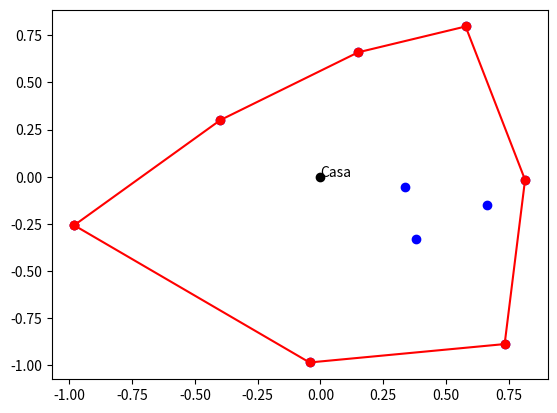
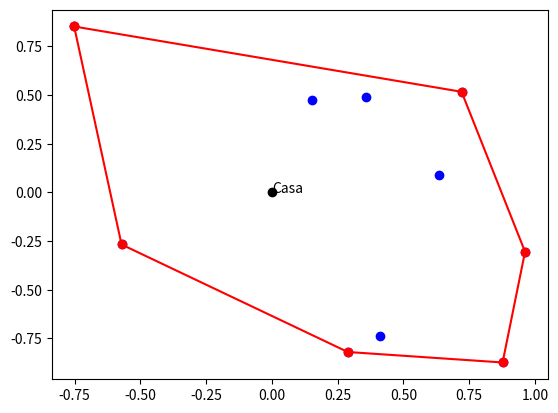

The matplotlib source for these figures, in order:
#Entrego esta práctica con retraso, porque falté el día de la práctica 4 debido a falta justificada.

"""PRACTICA 4: 18-02-2026
Instrucciones:
- Modifica el nombre de archivo para que comience por tus apellidos (ej. HernandezCorbato_p4.py)
- Obtén la función envolvente_convexa_IA preguntando a una IA (línea 95)
- Trabaja en las funciones "rodea_la_finca", "arbol_caido"
- Para comprobar su funcionamiento ve al final del código y ejecuta la comprobación correspondiente
- Sube el código .py a la tarea del CV al final de la clase
"""

import random
import math
#import numpy as np
import matplotlib.pyplot as plt
ERROR = 1e-9

class Punto:
    def __init__(self, x, y):
        self.x = x
        self.y = y
    # se puede definir un punto con coordenadas dadas así: p = Punto(2, 3)
    def __repr__(self):
        return "({0},{1})".format(self.x, self.y)  
    def __add__(self, other):
        return Punto(self.x + other.x, self.y + other.y)  
    def __sub__(self, other):
        return Punto(self.x - other.x, self.y - other.y)
    def __eq__(self, other):
        return abs(self.x - other.x) + abs(self.y + other.y) < ERROR
    def __hash__(self):
        return 1000000000*int(self.x) + 1000*int(self.y)

def prod_vect(u, v):
    return u.x * v.y - u.y * v.x
def det(a, b, c):
    return prod_vect(b - a, c - a)

def alineados(a: Punto, b: Punto, c: Punto) -> bool:
    # Devuelve True/False si los puntos a, b, c están alineados/no lo están
    return abs(det(a, b, c)) < ERROR

def orient(a: Punto, b: Punto, c: Punto) -> int:
    # 1/0/-1 si c a la izquierda/alineado/a la derecha de ab    
    d = det(a, b, c)
    if abs(d) < ERROR: return 0
    elif d > ERROR: return 1
    else: return -1

def punto_en_segmento(p, s):
    #p punto, s segmento = lista con dos puntos
    #devuelve True si p está dentro del segmento, incluyendo sus extremos
    if not alineados(p, s[0], s[1]):
        return False
    if abs(s[0].x - s[1].x) > ERROR:
        return min(s[0].x, s[1].x) - ERROR <= p.x <= max(s[0].x, s[1].x) + ERROR
    else:
        return min(s[0].y, s[1].y) - ERROR <= p.y <= max(s[0].y, s[1].y) + ERROR
def segmentos_se_cortan(s: list[Punto], t: list[Punto]) -> bool:
    # Input: s, t son listas con dos puntos, los extremos de los segmentos s y t.
    # Output: True/False decidiendo si s y t se cortan (incluyendo solaparse o cortarse en un extremo)
    # si los cuatro puntos están alineados
    if alineados(s[0], s[1], t[0]) and alineados(s[0], s[1], t[1]):
        return punto_en_segmento(s[0], t) or punto_en_segmento(s[1], t) or punto_en_segmento(t[0], s) or punto_en_segmento(t[1], s)        
    #si tres puntos están alineados (y no los cuatro) devuelve True solo si uno está dentro del otro segmento
    for p in s:
        if alineados(p, t[0], t[1]): return punto_en_segmento(p, t)        
    for p in t:
        if alineados(p, s[0], s[1]): return punto_en_segmento(p, s)        
    #(sabemos que no hay tres alineados) usamos xor = '^' (True ^ False = True, F^T=T T^T=F, F^F=F)
    return (orient(s[0], s[1], t[0]) * orient(s[0], s[1], t[1]) == -1) and (orient(t[0], t[1], s[0]) * orient(t[0], t[1], s[1]) == -1)

def punto_en_poligono(q: Punto, pol: list[Punto]) -> bool:
    # Input: q es un punto, pol es una lista de puntos que, en ese orden, son los vértices de un polígono (simple)
    # Output: True/False decidiendo si q está dentro de pol (incluyendo la frontera)
    # Contamos el número de cortes del polígono con un segmento que comienza en q y acaba fuera del polígono.
    # Si es par q está fuera y si es impar está dentro del polígono
    maxcoord = max(p.x for p in pol)
    # El segmento acaba en un punto cuya coordenada x es mayor que las de los vértices del polígono y su coordenada y es un real aleatorio
    t = [q, Punto(maxcoord + 1, random.uniform(-1, 1))]
    count = 0
    n = len(pol)
    for i in range(n):
        # Nos avisa si se da la improbable situación en que el segmento pasa por un vértice de pol (en cuyo no bastaría con contar intersecciones)
        # y empezamos de nuevo
        if alineados(t[0], t[1], pol[i]):
            # print(t[0], t[1], pol[i], "El rayo pasa por un vértice")
            return punto_en_poligono(q, pol)
        # Si q está encima de un lado del polígono puede fallar la cuenta de intersecciones pero la función debe devolver True
        if punto_en_segmento(q, [pol[i], pol[(i+1)%n]]): return True
        if segmentos_se_cortan([pol[i], pol[(i+1)%n]], t):
            count = count + 1
    return (count % 2 == 1)    

################################ FIN LIBRERÍA GCOM ##########################################3

def envolvente_convexa_IA(puntos):
    # Input: lista de puntos
    # Output: lista ordenada positivamente de los puntos que componen la envolvente convexa
    # Eliminamos duplicados por coordenadas
    pts_unique = list({(p.x, p.y): p for p in puntos}.values())
    n = len(pts_unique)
    if n == 0:
        return []
    if n == 1:
        return [pts_unique[0]]

    # Ordenar por x, luego por y
    pts_sorted = sorted(pts_unique, key=lambda p: (p.x, p.y))

    # Construcción de la envolvente: Monotone Chain (Andrew)
    lower = []
    for p in pts_sorted:
        while len(lower) >= 2 and det(lower[-2], lower[-1], p) <= 0:
            lower.pop()
        lower.append(p)

    upper = []
    for p in reversed(pts_sorted):
        while len(upper) >= 2 and det(upper[-2], upper[-1], p) <= 0:
            upper.pop()
        upper.append(p)

    # Concatenar sin repetir los extremos
    convex = lower[:-1] + upper[:-1]
    return convex

def comprueba_envolvente_convexa(puntos = None, envolvente = None):
    if envolvente is None:
        envolvente = envolvente_convexa_IA(puntos)
    plt.plot([p.x for p in puntos], [p.y for p in puntos], 'bo')
    envolvente.append(envolvente[0])
    plt.plot([p.x for p in envolvente], [p.y for p in envolvente], 'ro-')
    plt.plot(0,0, 'ko')
    plt.text(0,0,'Casa')
    plt.show()
    return

def distancia(P:Punto, Q:Punto) -> float:
    return math.sqrt((Q.x-P.x)**2 + (Q.y-P.y)**2)

def rodea_la_finca(puntos):
    """Pepita vive en (0,0) y tiene una finca (poligonal convexa) vallada, de forma que cada tramo (rectilíneo) de valla une
    dos de sus árboles. También tiene otros árboles en el interior de su finca. Hoy tiene que instalar un sensor en cada árbol del borde de la finca.
    Camina a velocidad constante 1 y tarda tiempo 2 en colocar cada sensor. Al final de la tarea volverá a su casa.
    Encuentra el camino que permita a Pepita completar la tarea más rápido y el tiempo que tardará."""
    # Input: lista de puntos con la posición de sus árboles (los del borde de la finca y los interiores)
    # Output: tiempo mínimo que tardará Pepita
    
    casa = Punto(0,0)
    distancias = [distancia(casa,puntos[i]) for i in range(len(puntos))]
    # elegimos el árbol más cercano para iniciar (valor float) y su índice
    start_dist = distancias[0]
    indice = 0
    for i in range(len(distancias)):
        if distancias[i] < start_dist:
            start_dist = distancias[i]
            indice = i
    start_point = puntos[indice]

    #construyo los segmentos que recorre Pepita. Cuando llega al último (sin repetir el primero) vuelve a su casa.
    recorrido = [casa, start_point] + puntos[indice:] + puntos[:indice] + [casa]
    distance = 0
    # sumamos las distancias entre elementos consecutivos
    for i in range(len(recorrido)-1):
        distance += distancia(recorrido[i],recorrido[i+1])
    # sumamos 1 segundo por cada punto (porque tarda en ellos un segundo más)
    return distance + len(puntos)
    

def genera_input(n_puntos):
    puntos = [Punto(random.uniform(-1,1), random.uniform(-1,1)) for _ in range(n_puntos)]    
    if punto_en_poligono(Punto(0,0), envolvente_convexa_IA(puntos)): return puntos
    else: return genera_input(n_puntos)

puntos = genera_input(10)
comprueba_envolvente_convexa(puntos, None)
#print("El tiempo que tardará Pepita es: ", rodea_la_finca(puntos))

def perimetro(puntos):
    distance = 0
    for i in range(len(puntos)):
        distance += distancia(puntos[i],puntos[(i+1)%len(puntos)])
    return distance

def arbol_caido(puntos):
    """Una tormenta ha destrozado la valla de la finca y derribado un árbol del borde. Pepita tiene que colocar una cinta provisional
    que rodee su finca, de árbol en árbol siguiendo la antigua valla excepto en torno al árbol caído, de forma que todos sus árboles queden
    en el interior. Como no sabe qué árbol se ha caído, solo puede calcular una cota superior para la longitud de cinta que necesita."""
    # Input: lista de puntos con la posición de sus árboles (los del borde de la finca y los interiores)
    # Output: máxima longitud de cinta que necesitará

    # hacemos copias para no modificar la lista original
    puntos_aux = puntos[:]            # copia superficial
    del puntos_aux[0]
    cota_superior = perimetro(envolvente_convexa_IA(puntos_aux))

    # comprobamos borrando cada posible árbol del borde
    for i in range(1, len(puntos)):
        puntos_aux = puntos[:]        # copia fresca en cada iteración
        del puntos_aux[i]
        val = perimetro(envolvente_convexa_IA(puntos_aux))
        if val > cota_superior:
            cota_superior = val

    return cota_superior


puntos = genera_input(10)
comprueba_envolvente_convexa(puntos)
print("La longitud máxima de cinta que necesitará Pepita es: ", arbol_caido(puntos))
